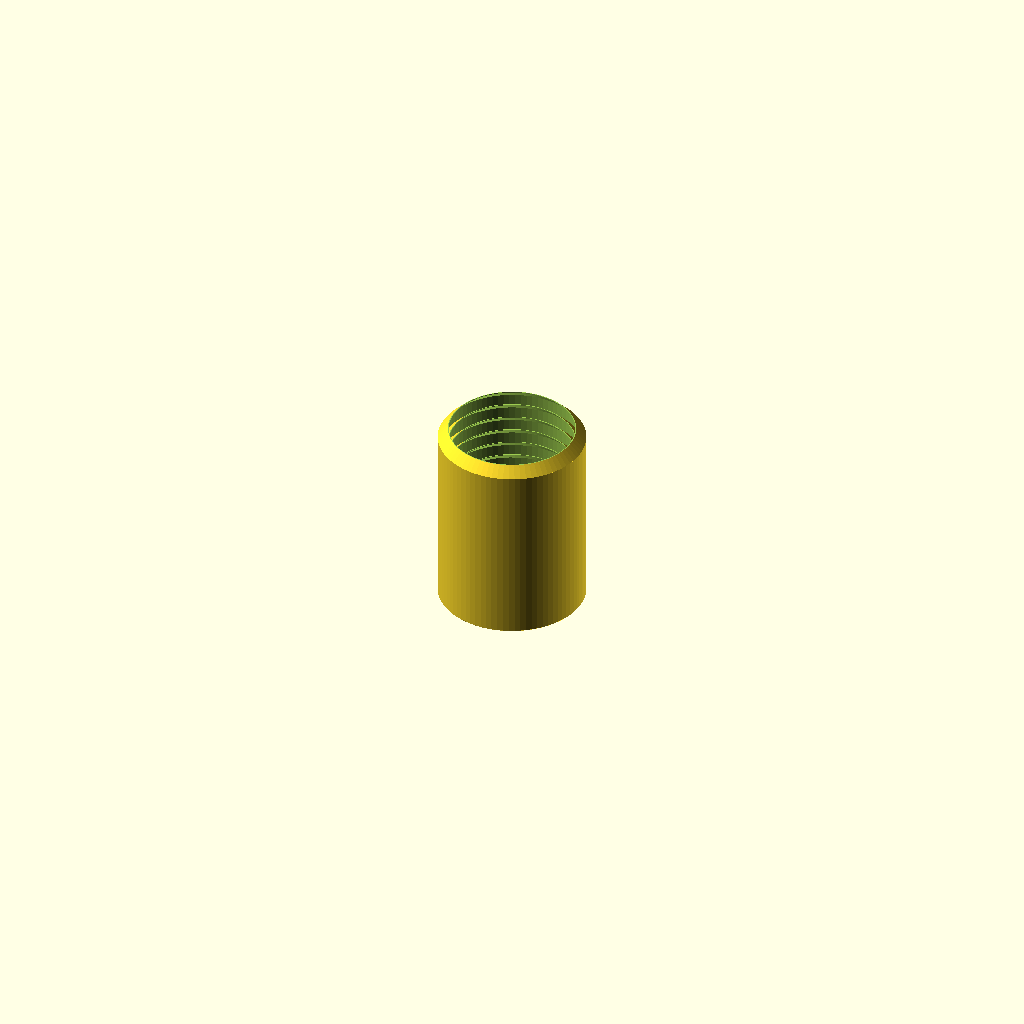
Cell 1 — every parameter at its default value.
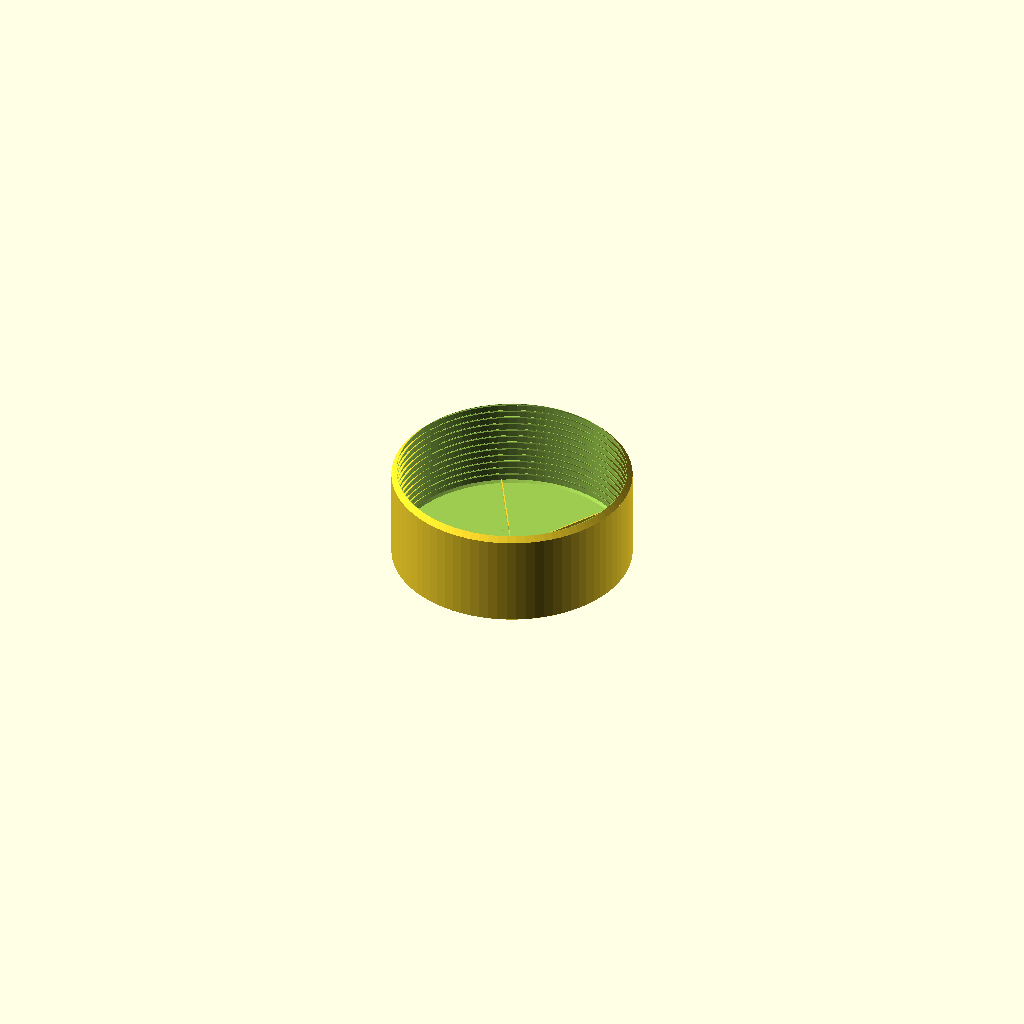
Cell 2: can_dia = 240 (everything else at default).
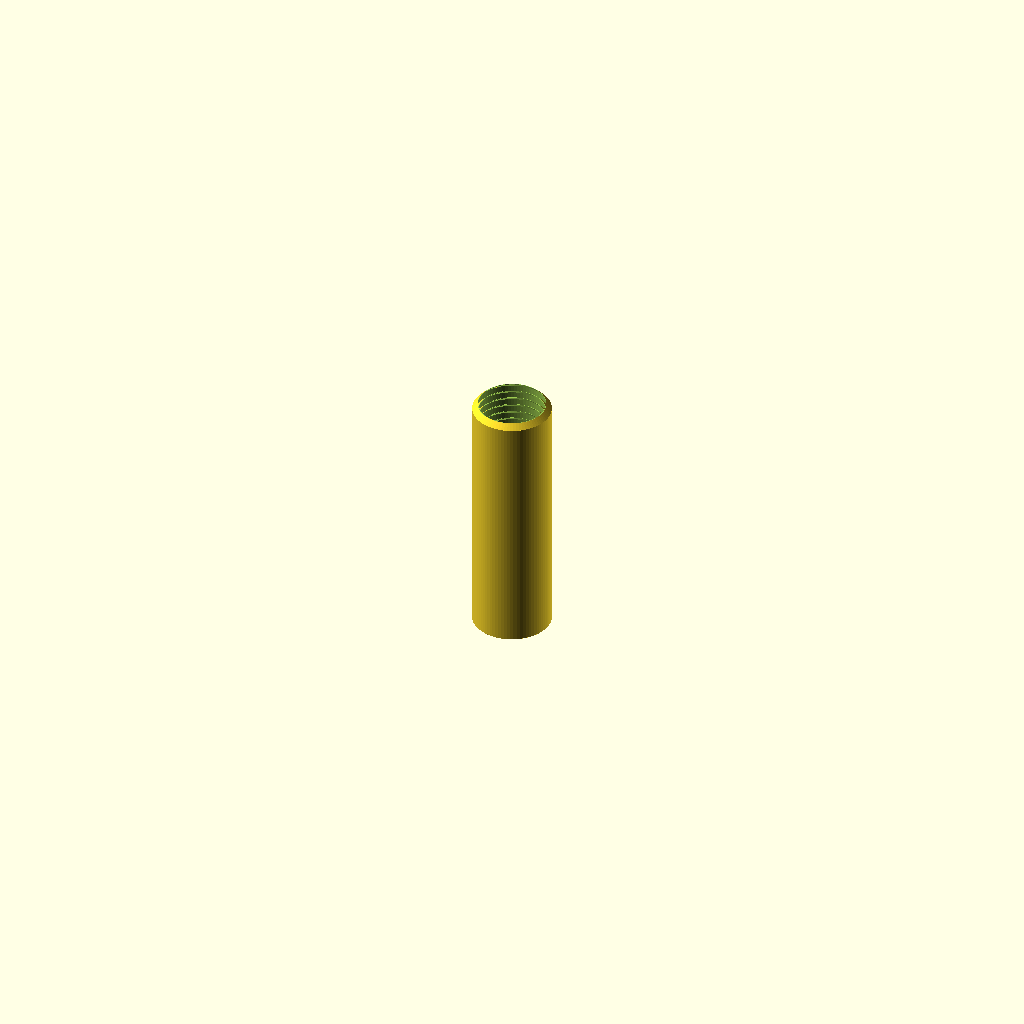
Cell 3: can_height = 250 (everything else at default).
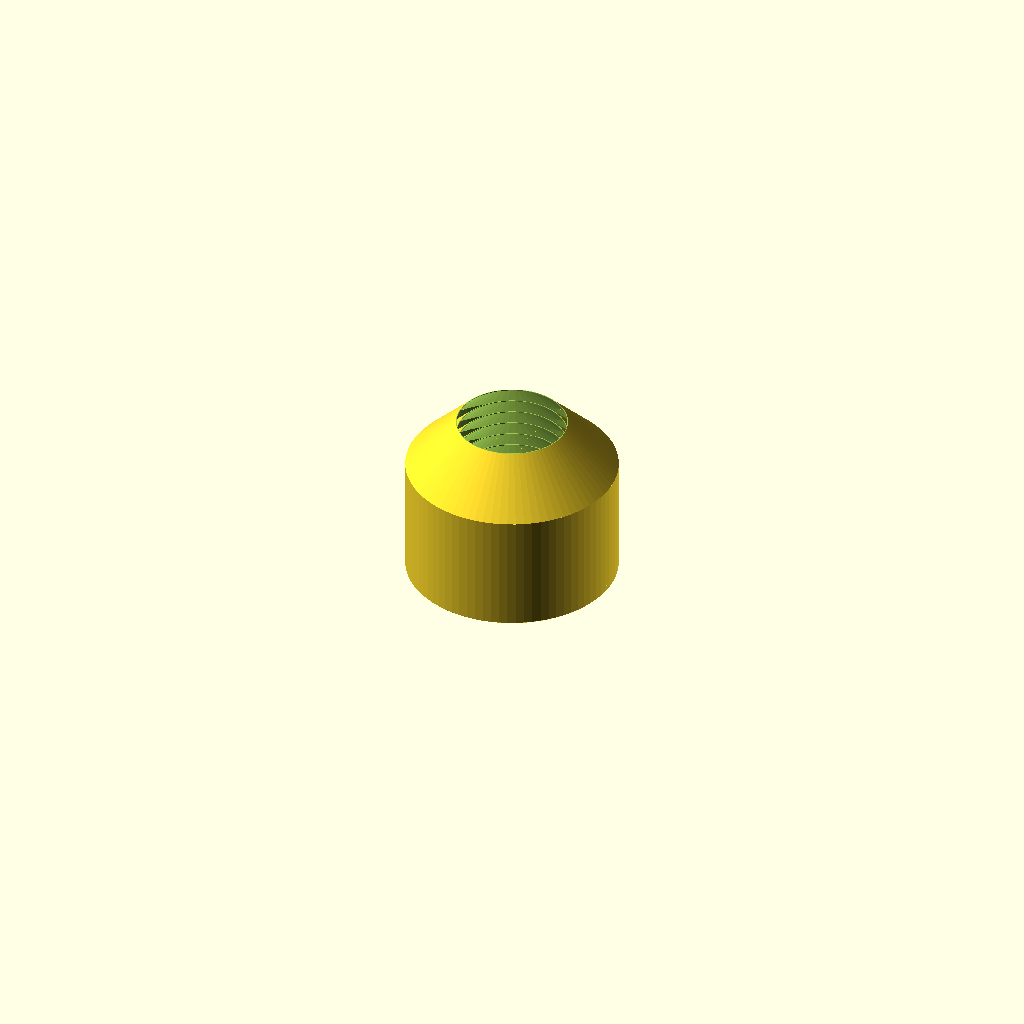
Cell 4: the same model with air_gap = 30.
All cells are drawn from the same view direction (rotation 55°, 0°, 25°, orthographic, colour scheme Cornfield), but the view is re-fitted for each cell, so position and scale can differ between cells as well as the parameter.
Source of the model, inputs/thingiverse/files/thing-3927994/files/HighTechKoozie-v1-1.scad:
/* Customizable High-tech Koozie
 * By DrLex, v1.1 2019/10
 * Based on original High-Tech Soda Can Cooler, Thing:1771124
 * Released under Creative Commons - Attribution - Non-Commercial - Share Alike license */

/* [Dimensions] */
// Diameter of the cylinder that fits in the koozie. All dimensions are in mm.
can_dia = 66.2; //[10:0.1:240]

// Height of the cylinder covered by the koozie.
can_height = 99.0; //[1:0.1:250]

// Tolerance between the can and the koozie. Use this to compensate for printing inaccuracies and material shrinkage.
tolerance = 0.10; //[0:0.01:1]

// Space between the can and the outer wall. Larger values offer better insulation, smaller values a sleeker design.
air_gap = 5.0; //[0.1:0.1:30]

// Sliced wall thickness of the inner baffles. Preferably set this to a value that will yield exactly 1, 2, or another integer number of perimeters.
baffle_wall = 0.76; //[0.1:0.01:2]

// Outer wall thickness. Avoid using values smaller than baffle_wall.
outer_wall = 0.76; //[0.1:0.01:2]

// Bottom thickness
bottom_thick = 0.80; //[0.1:0.01:2]

// Generate only the topmost part with 2 baffles, for making a test print to check for correct fit.
test_slice = "no"; //[yes, no]


/* [Advanced] */

// Vertical distance between the baffles
baffle_dist = 8.0; //[1:0.1:30]

// Height of the support/reinforcement bars in the bottom
support_height = 3.0; //[0:0.1:10]

// Width of the support bars in the bottom
support_width = 1.2; //[0.1:0.01:3]

// Number of segments (detail) in the cylinders. At lower values, the effective inside diameter will be smaller than expected.
segments = 80; //[16:128]

// Cut off the top edge of the baffles to avoid a very thin single-line extrusion that tends to detach when sliding cans into the koozie. This must be well below baffle_wall to maintain correct dimensions.
top_cut = 0.4; //[0:0.01:1]

/* [Hidden] */
outer_dia = can_dia + 2*(tolerance + air_gap + outer_wall);
chamfer = 0.6;
in_wall_radius = outer_dia/2 - outer_wall;
inside_radius = can_dia / 2 + tolerance;
// Make uncut baffles wide enough for good overlap
baffle_radius = outer_dia / 2 + baffle_wall + .5;
baffle_cut = (outer_dia  - outer_wall) / 2;  // in the middle of the outer wall
baffle_height = in_wall_radius - inside_radius + baffle_wall - top_cut;  // effective height
num_comparts = floor((can_height - baffle_height) / baffle_dist);
baffle_offset = can_height - baffle_height - (num_comparts * baffle_dist);

cylinder_h = bottom_thick + support_height + can_height - baffle_height - (outer_wall -baffle_wall);
inside_chamfer = max(chamfer, 0.8 * support_height);

gap_fill_r = outer_dia/2 - baffle_wall/2;

echo(["Outer diameter", outer_dia]);
echo(["Baffle height", baffle_height]);
echo(["Number of compartments", num_comparts]);

if(test_slice == "yes") {
    total_h = bottom_thick + support_height + can_height;
    shift = total_h - baffle_height - baffle_dist - 3;
    chop_r = total_h/2 + 1;
    difference() {
        // Not very efficient computation-wise, but easy
        translate([0, 0, -shift]) koozie();
        translate([0, 0, -chop_r]) cube(2*chop_r, center=true);
        // Remove any leftovers of lower baffles
        translate([0, 0, -.2]) cylinder(r2=0, r1=in_wall_radius, h=in_wall_radius, $fn=segments);
    }
}
else {
    koozie();
}


// Generate one baffle, positioned such that the lower intersection with the inside wall is at z=0.
module baffle()
{
    shift = baffle_radius - in_wall_radius - baffle_wall;
    translate([0, 0, -shift])
    difference() {
        cylinder(r2=0, r1=baffle_radius, h=baffle_radius, $fn=segments);
        translate([0, 0, -baffle_wall]) cylinder(r2=0, r1=baffle_radius, h=baffle_radius, $fn=segments);
        if(top_cut > 0) {
            translate([0, 0, baffle_height + baffle_radius + shift]) cube(2*baffle_radius, center=true);
        }
    }
}

module koozie()
{
    translate([0, 0, bottom_thick + support_height + baffle_offset]) {
        difference() {
            union() {
                if(num_comparts > 0) {
                    intersection() {
                        union() {
                            for(i = [0: 1: num_comparts-1]) {
                                translate([0, 0, i*baffle_dist]) baffle();
                            }
                        }
                        cylinder(r=baffle_cut, h=can_height+10, $fn=segments);
                    }
                }
                intersection() {
                    translate([0, 0, num_comparts*baffle_dist]) baffle();
                    cylinder(r=outer_dia/2, h=can_height+10, $fn=segments);
                }
            }

            cylinder(r=inside_radius, h=can_height+baffle_radius+10, $fn=segments);
        }
    }
    intersection() {
        union() {
            difference() {
                union() {
                    cylinder(r=outer_dia/2, h=cylinder_h, $fn=segments);
                    if(outer_wall > baffle_wall) {
                        translate([0, 0, cylinder_h]) cylinder(r1=gap_fill_r, r2=0, h=gap_fill_r, $fn=segments);
                    }
                }
                translate([0, 0, bottom_thick]) {
                    intersection() {
                        cylinder(r=in_wall_radius, h=can_height + bottom_thick + support_height + outer_dia, $fn=segments);
                        translate([0, 0, inside_chamfer - in_wall_radius]) cylinder(r1=0, r2=cylinder_h+outer_dia, h=cylinder_h+outer_dia, $fn=segments);
                    }
                }
            }
            if(support_height > 0) {
                difference() {
                    translate([0, 0, bottom_thick + support_height/2]) for(i = [0:1:2]) {
                        rotate([0, 0, 60*i]) cube([outer_dia - outer_wall, support_width, support_height], center=true);
                    }
                    translate([0, 0, bottom_thick-outer_dia/6]) rotate([0,0,30]) cylinder(r1=0, r2=outer_dia/3, h=outer_dia/3, $fn=6);
                }
            }
        }
        // Intersect with a cone to create the chamfer
        translate([0, 0, chamfer - outer_dia/2]) cylinder(r1=0, r2=cylinder_h+outer_dia, h=cylinder_h+outer_dia, $fn=segments);
    }
}
Parameter table extracted from the source (name, type, default, range or options):
can_dia: number, default 66.2, range 10 to 240, step 0.1
can_height: number, default 99, range 1 to 250, step 0.1
tolerance: number, default 0.1, range 0 to 1, step 0.01
air_gap: number, default 5, range 0.1 to 30, step 0.1
baffle_wall: number, default 0.76, range 0.1 to 2, step 0.01
outer_wall: number, default 0.76, range 0.1 to 2, step 0.01
bottom_thick: number, default 0.8, range 0.1 to 2, step 0.01
test_slice: string, default "no", options "yes", "no"
baffle_dist: number, default 8, range 1 to 30, step 0.1
support_height: number, default 3, range 0 to 10, step 0.1
support_width: number, default 1.2, range 0.1 to 3, step 0.01
segments: number, default 80, range 16 to 128
top_cut: number, default 0.4, range 0 to 1, step 0.01
